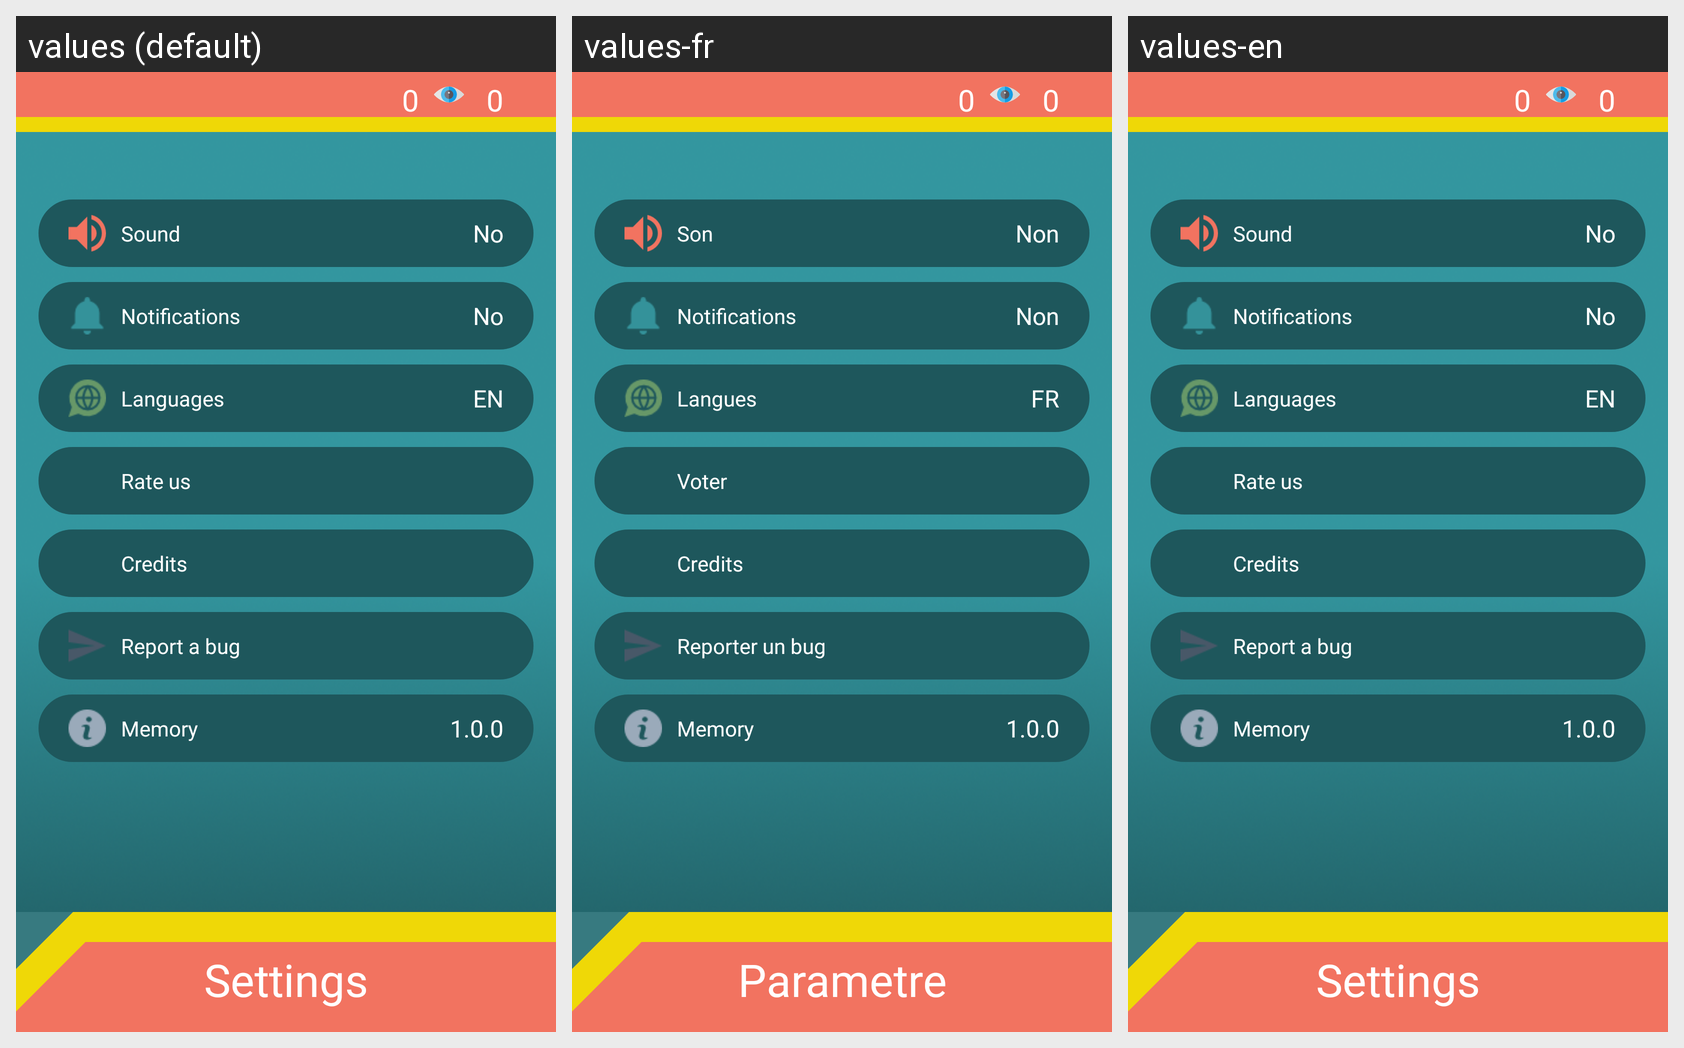

Translations of the strings shown on this Android screen, per locale in the grid:
Android screen res/layout/activity_setting.xml rendered under 3 locales, left to right: values (default), values-fr, values-en. Device: Nexus 5 (rendered at 1080×1920; each locale shown at half size, 540×960, under a caption strip naming it); theme android:Theme.Black.NoTitleBar.
Strings drawn on this screen, with the default value and each locale's value (text and hints the layout hard-codes, and strings that could not be matched under every locale, appear in the picture but are not listed):

setting_son
  values: Sound
  values-fr: Son
  values-en: Sound

setting_no
  values: No
  values-fr: Non
  values-en: No

setting_notifications
  values: Notifications
  values-fr: Notifications
  values-en: Notifications

setting_languages
  values: Languages
  values-fr: Langues
  values-en: Languages

setting_langue
  values: EN
  values-fr: FR
  values-en: EN

setting_rate_us
  values: Rate us
  values-fr: Voter
  values-en: Rate us

setting_credits
  values: Credits
  values-fr: Credits
  values-en: Credits

setting_report_bug
  values: Report a bug
  values-fr: Reporter un bug
  values-en: Report a bug

app_name
  values: Memory
  values-fr: Memory
  values-en: Memory

title_setting_activity
  values: Settings
  values-fr: Parametre
  values-en: Settings
